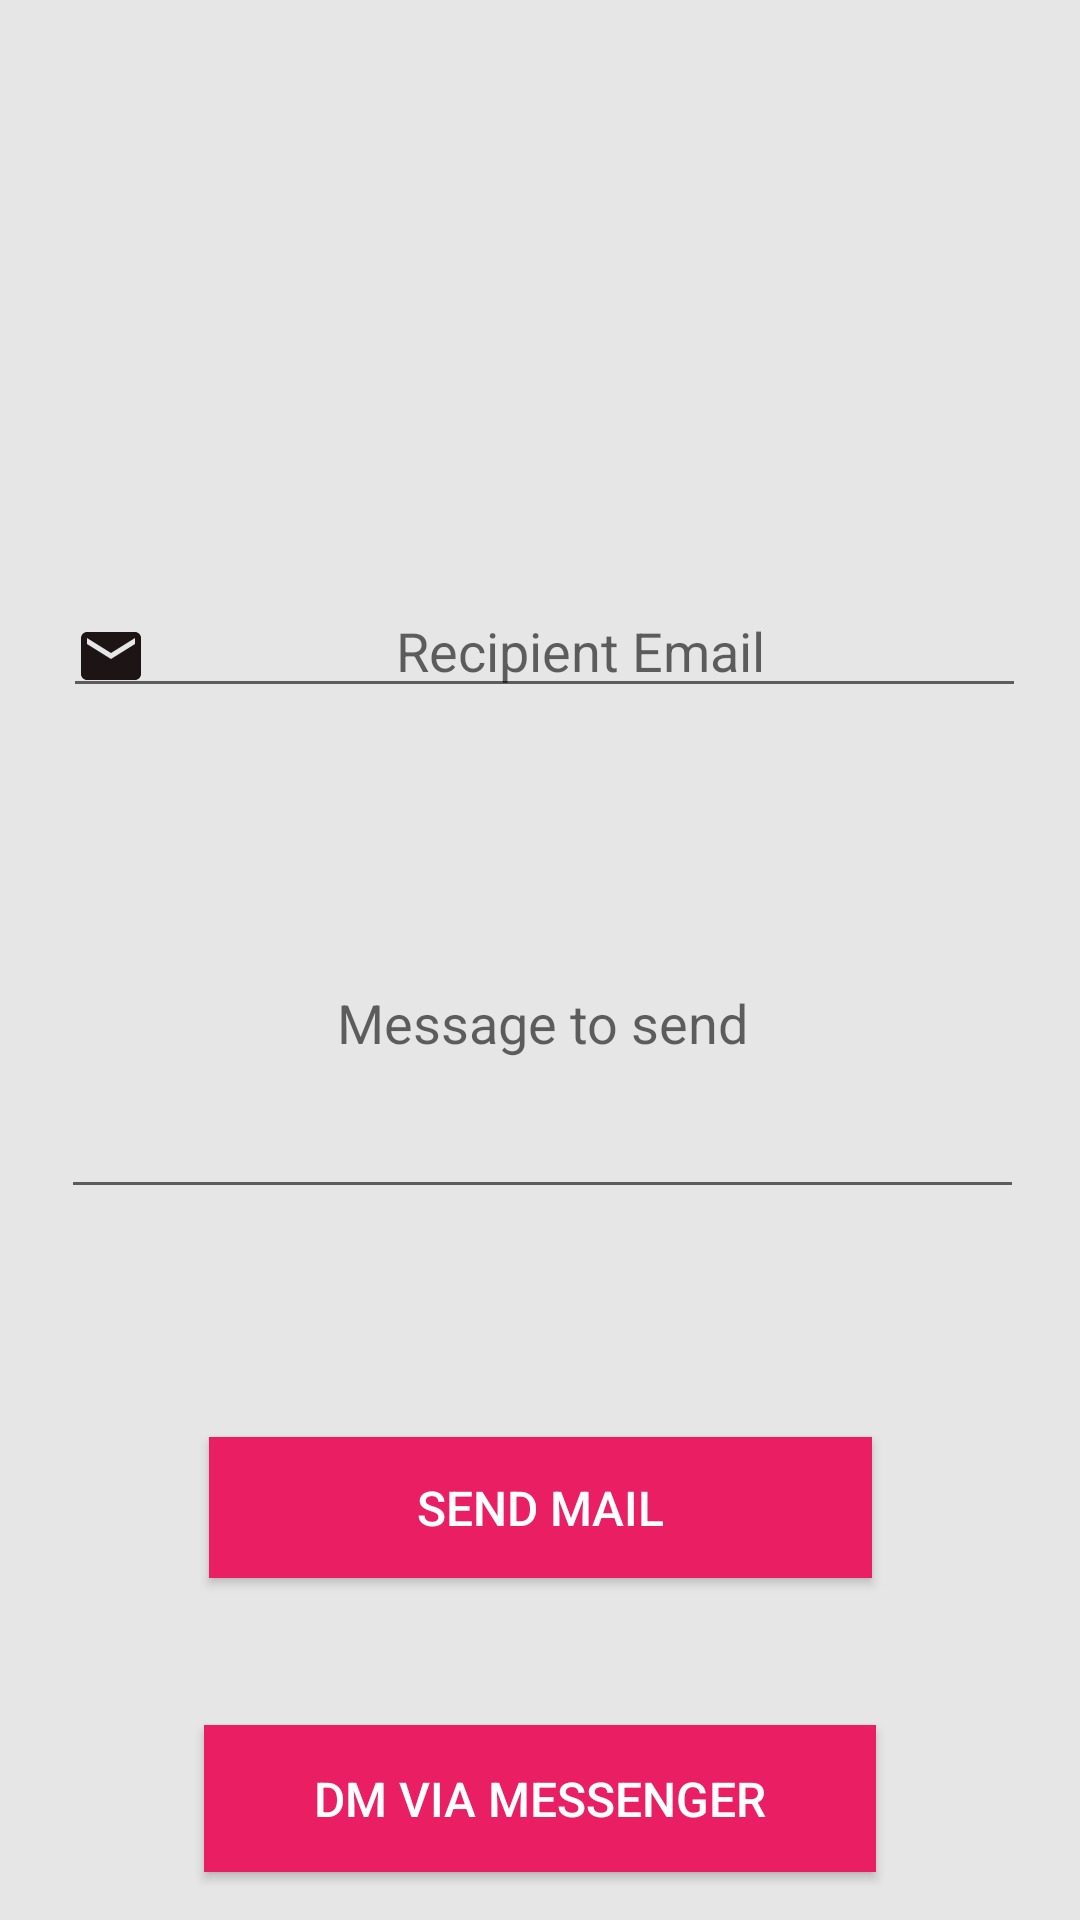

Android layout source for this screen:
<!-- AndroidManifest.xml: application theme Theme.MovieMate -->
<!-- res/layout/share_screen.xml -->
<?xml version="1.0" encoding="utf-8"?>
<androidx.constraintlayout.widget.ConstraintLayout xmlns:android="http://schemas.android.com/apk/res/android"
    xmlns:app="http://schemas.android.com/apk/res-auto"
    xmlns:tools="http://schemas.android.com/tools"
    android:layout_width="match_parent"
    android:layout_height="match_parent"
    android:background="@color/white"
    android:backgroundTint="#1B171717"
    android:backgroundTintMode="src_atop">




    <androidx.appcompat.widget.AppCompatButton
        android:id="@+id/messengerButton"
        android:layout_width="224dp"
        android:layout_height="49dp"
        android:layout_marginTop="172dp"
        android:background="#E91E63"
        android:text="DM Via Messenger"
        android:textColor="@android:color/white"
        android:textSize="16sp"
        app:layout_constraintEnd_toEndOf="parent"
        app:layout_constraintStart_toStartOf="parent"
        app:layout_constraintTop_toBottomOf="@+id/message" />

    <AutoCompleteTextView
        android:id="@+id/r_email"
        android:layout_width="321dp"
        android:layout_height="38dp"
        android:layout_marginLeft="24dp"
        android:layout_marginTop="36dp"
        android:layout_marginRight="24dp"
        android:drawableLeft="@drawable/email"
        android:hint="Recipient Email"
        android:textAlignment="center"
        app:layout_constraintBottom_toBottomOf="parent"
        app:layout_constraintHorizontal_bias="0.37"
        app:layout_constraintLeft_toLeftOf="parent"
        app:layout_constraintRight_toRightOf="parent"
        app:layout_constraintTop_toTopOf="parent"
        app:layout_constraintVertical_bias="0.286" />

    <EditText
        android:id="@+id/message"
        android:layout_width="321dp"
        android:layout_height="127dp"
        android:layout_marginLeft="24dp"
        android:layout_marginTop="40dp"
        android:layout_marginRight="24dp"
        android:hint="Message to send"

        android:maxLines="1"
        android:textAlignment="center"
        app:layout_constraintEnd_toEndOf="parent"
        app:layout_constraintHorizontal_bias="0.444"
        app:layout_constraintStart_toStartOf="parent"
        app:layout_constraintTop_toBottomOf="@+id/r_email" />

    <androidx.appcompat.widget.AppCompatButton
        android:id="@+id/emailButton"
        android:layout_width="221dp"
        android:layout_height="47dp"
        android:layout_marginTop="76dp"
        android:background="#E91E63"
        android:text="Send Mail"
        android:textColor="@android:color/white"
        android:textSize="16sp"
        app:layout_constraintEnd_toEndOf="parent"
        app:layout_constraintStart_toStartOf="parent"
        app:layout_constraintTop_toBottomOf="@+id/message" />


</androidx.constraintlayout.widget.ConstraintLayout>
<!-- resources referenced by this layout -->
<resources>
  <color name="white">#FFFFFF</color>
  <!-- drawable background: png bitmap (drawable, 152074 bytes) -->
  <!-- drawable email (drawable) -->
  <vector android:height="24dp" android:tint="#1D1515"
      android:viewportHeight="24" android:viewportWidth="24"
      android:width="24dp" xmlns:android="http://schemas.android.com/apk/res/android">
      <path android:fillColor="@android:color/white" android:pathData="M20,4L4,4c-1.1,0 -1.99,0.9 -1.99,2L2,18c0,1.1 0.9,2 2,2h16c1.1,0 2,-0.9 2,-2L22,6c0,-1.1 -0.9,-2 -2,-2zM20,8l-8,5 -8,-5L4,6l8,5 8,-5v2z"/>
  </vector>
  <style name="Theme.MovieMate" parent="Theme.MaterialComponents.DayNight.DarkActionBar">
          
          <item name="colorPrimary">@color/purple_500</item>
          <item name="colorPrimaryVariant">@color/purple_700</item>
          <item name="colorOnPrimary">@color/white</item>
          
          <item name="colorSecondary">@color/teal_200</item>
          <item name="colorSecondaryVariant">@color/teal_700</item>
          <item name="colorOnSecondary">@color/black</item>
          
          <item name="android:statusBarColor">?attr/colorPrimaryVariant</item>
          
      </style>
  <color name="purple_500">#FF6200EE</color>
  <color name="purple_700">#FF3700B3</color>
  <color name="teal_200">#FF03DAC5</color>
  <color name="teal_700">#FF018786</color>
  <color name="black">#FF000000</color>
</resources>
